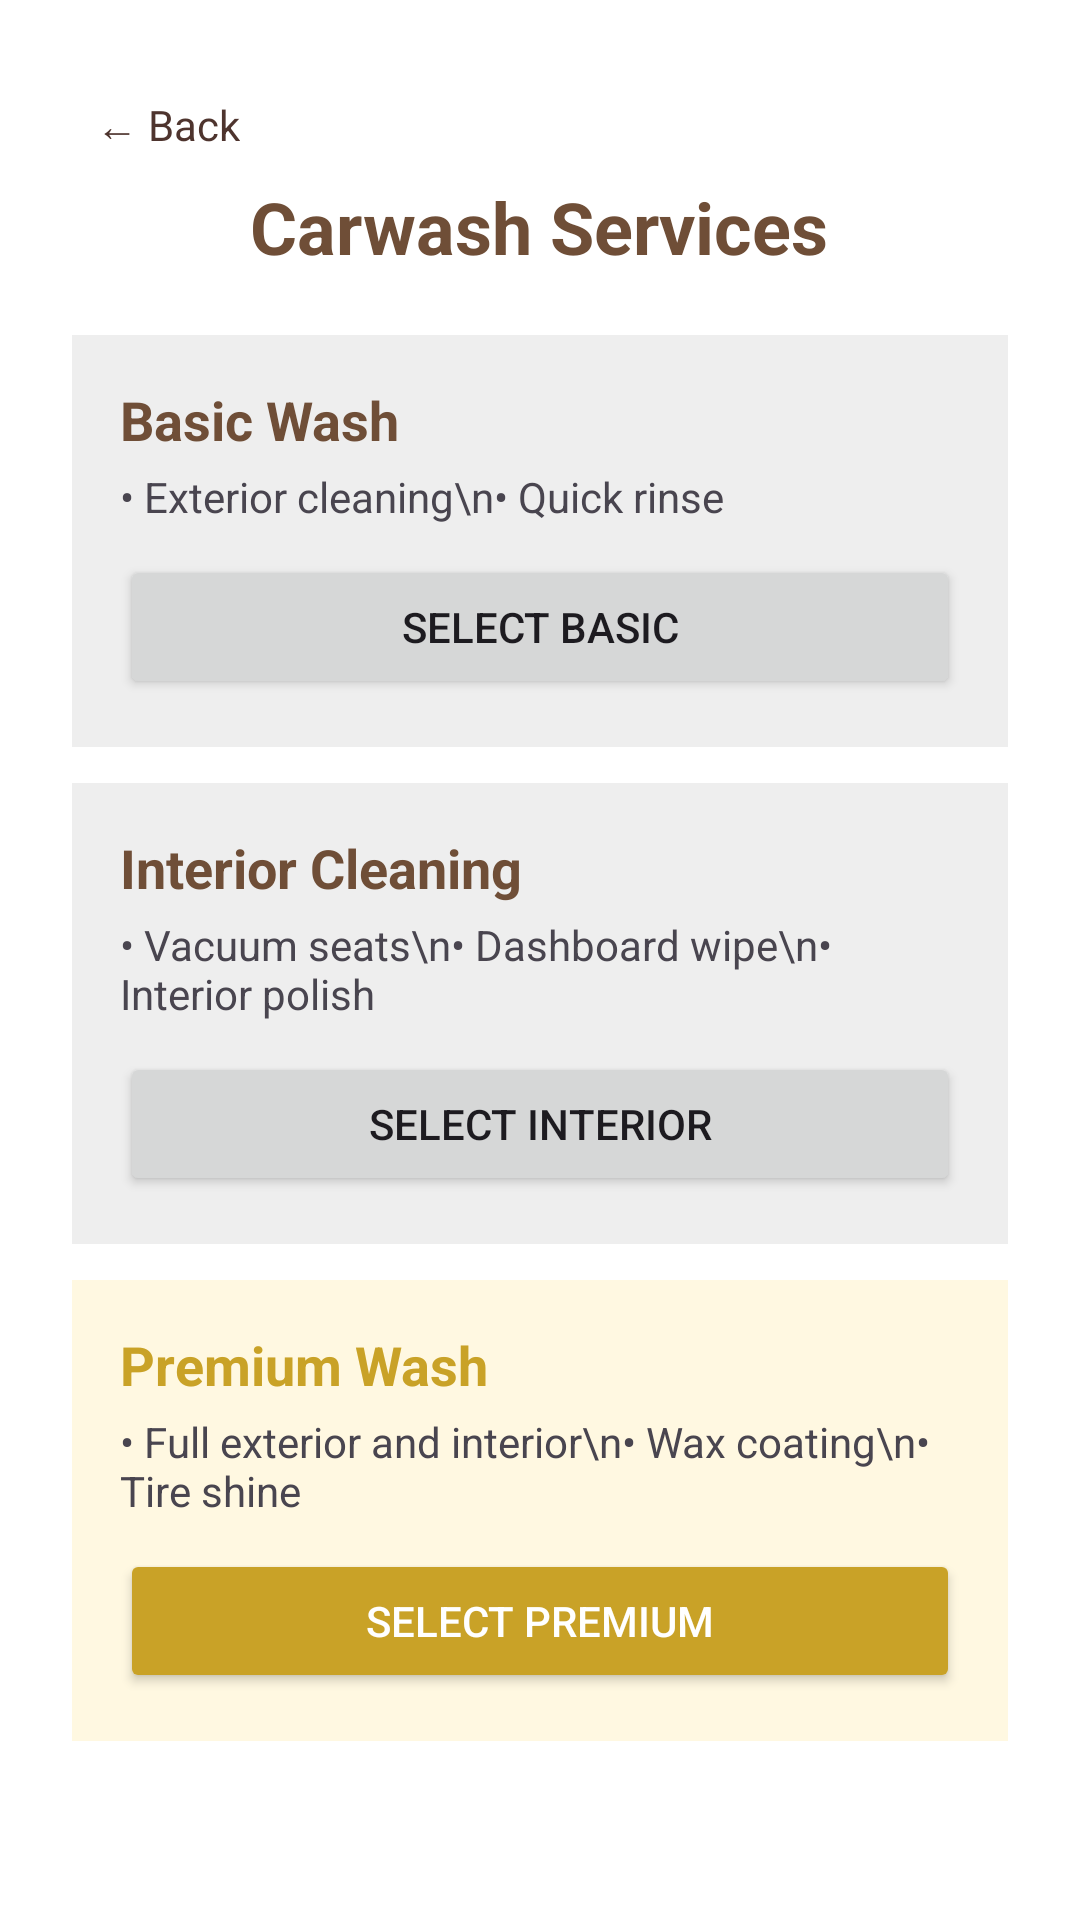

Layout XML and referenced resources for this Android screen:
<!-- AndroidManifest.xml: application theme Theme.AutoBrew -->
<!-- res/layout/activity_carwash.xml -->
<?xml version="1.0" encoding="utf-8"?>
<ScrollView xmlns:android="http://schemas.android.com/apk/res/android"
    android:id="@+id/carwash_root"
    android:layout_width="match_parent"
    android:layout_height="match_parent"
    android:background="#FFFFFF">

    <LinearLayout
        android:layout_width="match_parent"
        android:layout_height="wrap_content"
        android:orientation="vertical"
        android:padding="24dp">

        
        <TextView
            android:id="@+id/btnBack"
            android:layout_width="wrap_content"
            android:layout_height="wrap_content"
            android:text="← Back"
            android:padding="8dp"
            android:textColor="#4E342E"/>

        <TextView
            android:layout_width="wrap_content"
            android:layout_height="wrap_content"
            android:text="Carwash Services"
            android:textSize="24sp"
            android:textStyle="bold"
            android:textColor="#6F4E37"
            android:layout_gravity="center"
            android:layout_marginBottom="20dp"/>

        
        <LinearLayout
            android:layout_width="match_parent"
            android:layout_height="wrap_content"
            android:orientation="vertical"
            android:padding="16dp"
            android:background="#EEEEEE"
            android:layout_marginBottom="12dp">

            <TextView
                android:text="Basic Wash"
                android:textSize="18sp"
                android:textStyle="bold"
                android:textColor="#6F4E37"
                android:layout_width="wrap_content"
                android:layout_height="wrap_content"/>

            <TextView
                android:text="• Exterior cleaning\n• Quick rinse"
                android:textSize="14sp"
                android:layout_marginTop="4dp"
                android:layout_width="wrap_content"
                android:layout_height="wrap_content"/>

            <Button
                android:id="@+id/btnBasic"
                android:layout_width="match_parent"
                android:layout_height="wrap_content"
                android:text="Select Basic"
                android:layout_marginTop="10dp"/>
        </LinearLayout>

        
        <LinearLayout
            android:layout_width="match_parent"
            android:layout_height="wrap_content"
            android:orientation="vertical"
            android:padding="16dp"
            android:background="#EEEEEE"
            android:layout_marginBottom="12dp">

            <TextView
                android:text="Interior Cleaning"
                android:textSize="18sp"
                android:textStyle="bold"
                android:textColor="#6F4E37"
                android:layout_width="wrap_content"
                android:layout_height="wrap_content"/>

            <TextView
                android:text="• Vacuum seats\n• Dashboard wipe\n• Interior polish"
                android:textSize="14sp"
                android:layout_marginTop="4dp"
                android:layout_width="wrap_content"
                android:layout_height="wrap_content"/>

            <Button
                android:id="@+id/btnInterior"
                android:layout_width="match_parent"
                android:layout_height="wrap_content"
                android:text="Select Interior"
                android:layout_marginTop="10dp"/>
        </LinearLayout>

        
        <LinearLayout
            android:layout_width="match_parent"
            android:layout_height="wrap_content"
            android:orientation="vertical"
            android:padding="16dp"
            android:background="#FFF8E1"
            android:layout_marginBottom="12dp">

            <TextView
                android:text="Premium Wash"
                android:textSize="18sp"
                android:textStyle="bold"
                android:textColor="#C9A227"
                android:layout_width="wrap_content"
                android:layout_height="wrap_content"/>

            <TextView
                android:text="• Full exterior and interior\n• Wax coating\n• Tire shine"
                android:textSize="14sp"
                android:layout_marginTop="4dp"
                android:layout_width="wrap_content"
                android:layout_height="wrap_content"/>

            <Button
                android:id="@+id/btnPremium"
                android:layout_width="match_parent"
                android:layout_height="wrap_content"
                android:text="Select Premium"
                android:textColor="#FFFFFF"
                android:backgroundTint="#C9A227"
                android:layout_marginTop="10dp"/>
        </LinearLayout>

    </LinearLayout>

</ScrollView>
<!-- resources referenced by this layout -->
<resources>
  <style name="Theme.AutoBrew" parent="Base.Theme.AutoBrew" />
  <style name="Base.Theme.AutoBrew" parent="Theme.Material3.DayNight.NoActionBar">
          
          
      </style>
</resources>
